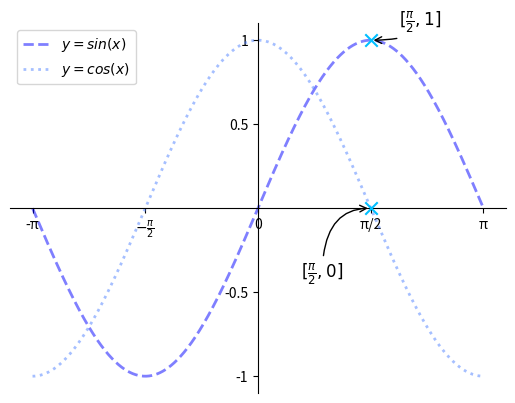

Generate this figure with matplotlib:
# -*- coding: utf-8 -*-
# @Project:AID1810
# [redacted]
# @Date:2019/3/14 9:55
# @File_name:demo02_sin_cos.py
# @IDE:PyCharm

"""
绘制正余弦
"""
import numpy as np
import matplotlib.pyplot as plt

# 绘制正余弦
# 从-π ~ π拆1000个点
x = np.linspace(-np.pi, np.pi, 1000)
sinx = np.sin(x)
cosx = np.cos(x)

# 设置线型，线宽，颜色，透明度, 标签
plt.plot(x, sinx, linestyle='--', linewidth=2, color='b', alpha=0.5, label=r'$y=sin(x)$')
plt.plot(x, cosx, linestyle=':', linewidth=2, color=(0.3, 0.5, 1), alpha=0.5, label=r'$y=cos(x)$')

# 设置坐标的可视范围
# plt.xlim(0, np.pi)
# plt.ylim(0, 1)

# 修改坐标刻度
x_val_list = [-np.pi, -np.pi / 2, 0, np.pi / 2, np.pi]
x_text_list = ['-π', r'$-\frac{\pi}{2}$', '0', 'π/2', 'π']
plt.xticks(x_val_list, x_text_list)
y_val_list = [-1, -0.5, 0.5, 1]
y_text_list = ['-1', '-0.5', '0.5', '1']
plt.yticks(y_val_list, y_text_list)

# 设置坐标轴
ax = plt.gca()
ax.spines['top'].set_color('none')
ax.spines['right'].set_color('none')
ax.spines['left'].set_position(('data', 0))
ax.spines['bottom'].set_position(('data', 0))

# 绘制特殊点
plt.scatter(
    [np.pi/2, np.pi/2],
    [0, 1],
    marker='x', s=80, edgecolors='dodgerblue', facecolor='deepskyblue',zorder=3
)

# 绘制点备注
plt.annotate(
    r'$[\frac{\pi}{2},1]$',          # 备注文本内容
    xycoords='data',     # 目标点的参考坐标系
    xy=(np.pi/2, 1),     # 目标点坐标
    textcoords = 'offset points',   # 备注文本坐标系
    xytext=(20,10),                 # 备注文本坐标
    fontsize=12,                    # 字体
    arrowprops=dict(
        arrowstyle='->',              # 箭头样式
        connectionstyle='angle3',     # 连接样式
    )
)

plt.annotate(
    r'$[\frac{\pi}{2},0]$',          # 备注文本内容
    xycoords='data',     # 目标点的参考坐标系
    xy=(np.pi/2, 0),     # 目标点坐标
    textcoords = 'offset points',   # 备注文本坐标系
    xytext=(-50,-50),                 # 备注文本坐标
    fontsize=12,                    # 字体
    arrowprops=dict(
        arrowstyle='->',              # 箭头样式
        connectionstyle='angle3',     # 连接样式
    )
)


# 显示图例, loc：图例显示位置
plt.legend(loc='best')
plt.show()
